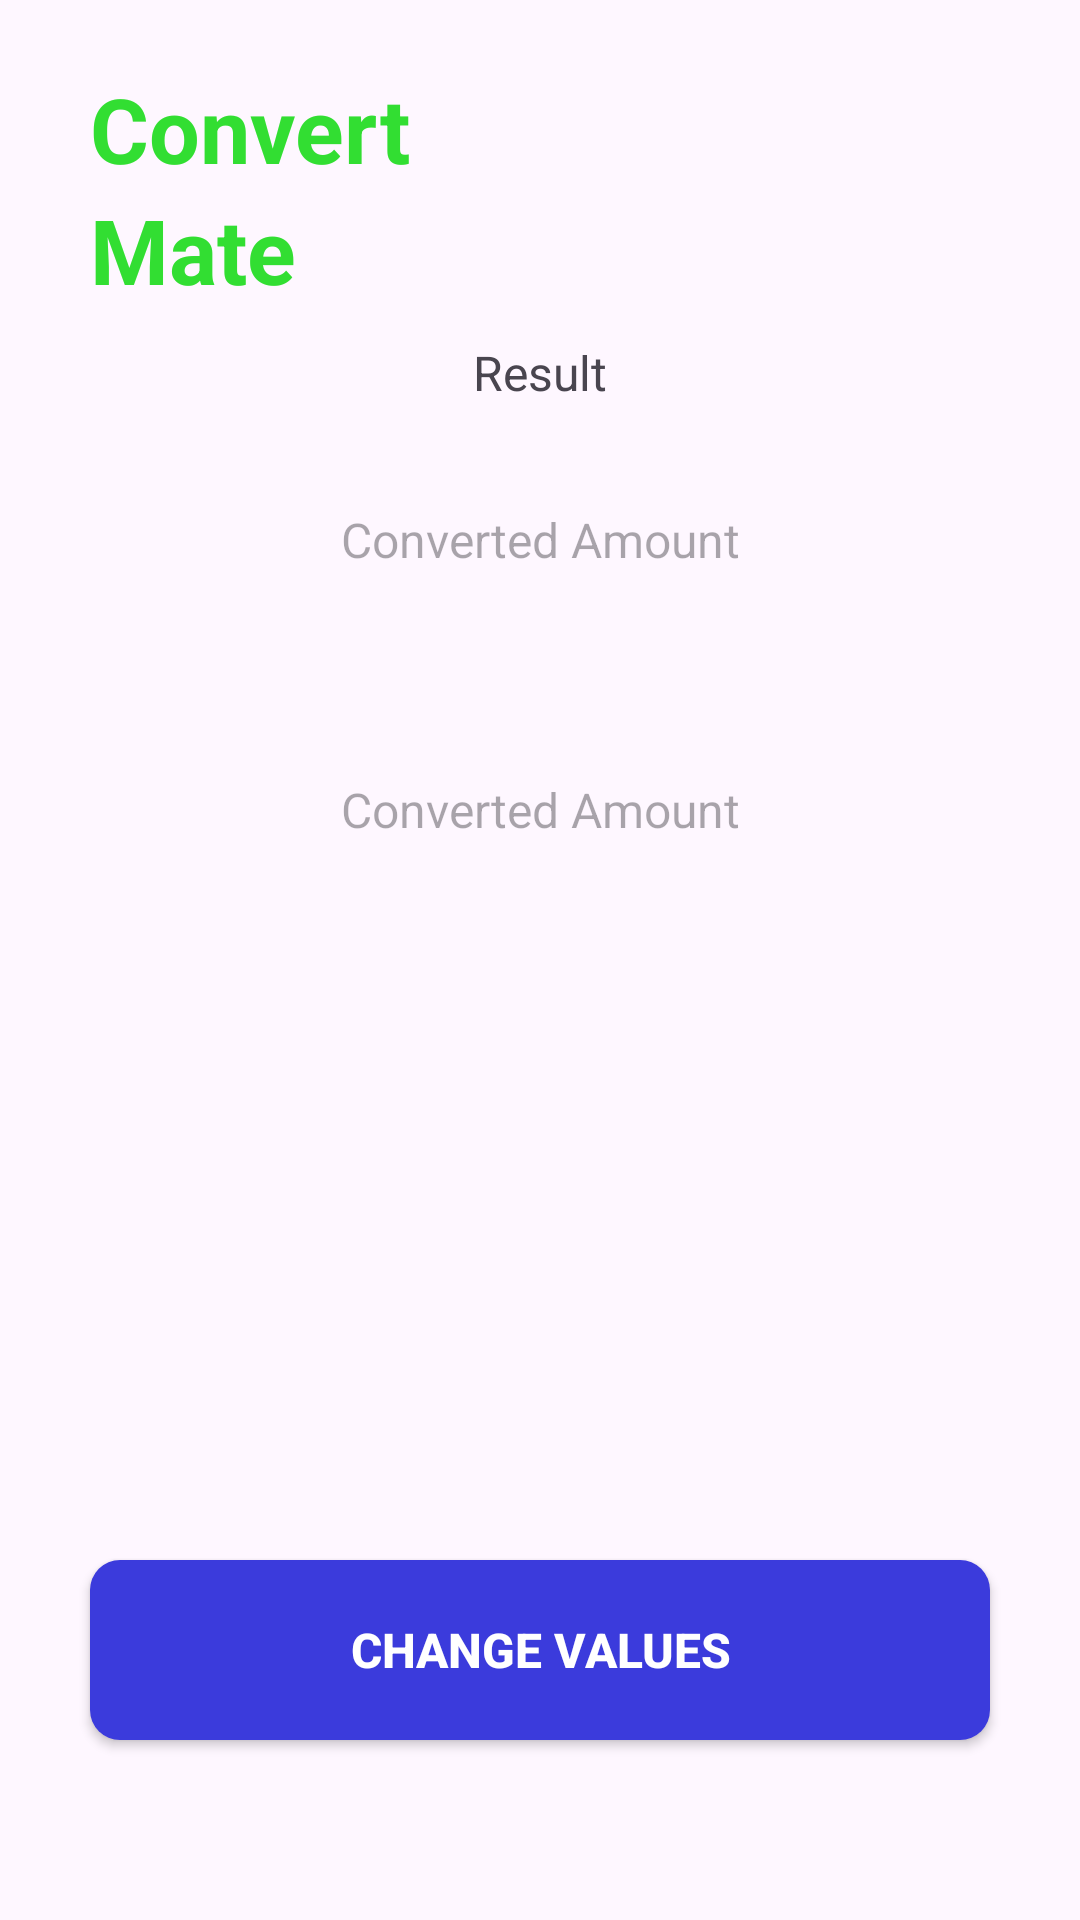

Layout XML and referenced resources for this Android screen:
<!-- AndroidManifest.xml: application theme Theme.ConvertMate -->
<!-- res/layout/fragment_result.xml -->
<?xml version="1.0" encoding="utf-8"?>
<androidx.constraintlayout.widget.ConstraintLayout xmlns:android="http://schemas.android.com/apk/res/android"
    xmlns:app="http://schemas.android.com/apk/res-auto"
    xmlns:tools="http://schemas.android.com/tools"
    android:id="@+id/mainLayout"
    android:layout_width="match_parent"
    android:layout_height="match_parent"
    android:fillViewport="true"
    android:fitsSystemWindows="true">

    <TextView
        android:id="@+id/convert_naming"
        android:layout_width="wrap_content"
        android:layout_height="wrap_content"
        android:layout_marginStart="30dp"
        android:text="@string/convert"
        android:textColor="@color/green"
        android:textSize="30sp"
        android:textStyle="bold"
        app:layout_constraintBottom_toBottomOf="parent"
        app:layout_constraintEnd_toEndOf="parent"
        app:layout_constraintHorizontal_bias="0"
        app:layout_constraintStart_toStartOf="parent"
        app:layout_constraintTop_toTopOf="parent"
        app:layout_constraintVertical_bias="0.038" />

    <TextView
        android:id="@+id/mate_naming"
        android:layout_width="wrap_content"
        android:layout_height="wrap_content"
        android:text="@string/Mate"
        android:textColor="@color/green"
        android:textSize="30sp"
        android:textStyle="bold"
        app:layout_constraintBottom_toBottomOf="parent"
        app:layout_constraintHorizontal_bias="0.144"
        app:layout_constraintStart_toStartOf="@id/convert_naming"
        app:layout_constraintTop_toBottomOf="@+id/convert_naming"
        app:layout_constraintVertical_bias="0.0" />

        <TextView
            android:id="@+id/result"
            android:textAlignment="center"
            android:layout_width="match_parent"
            android:layout_height="wrap_content"
            android:text="@string/result"
            android:textSize="16sp"
            android:layout_marginTop="10dp"
            app:layout_constraintEnd_toEndOf="@id/result_to"
            app:layout_constraintHorizontal_bias="0.896"
            app:layout_constraintStart_toStartOf="@id/result_to"
            app:layout_constraintTop_toBottomOf="@id/mate_naming" />


    <EditText
        android:id="@+id/result_from"
        android:layout_width="0dp"
        android:layout_height="50dp"
        android:layout_marginStart="30dp"
        android:layout_marginTop="20dp"
        android:layout_marginEnd="30dp"
        android:layout_marginBottom="20dp"
        android:background="@drawable/edit_text_input_with_border_2"
        android:clickable="false"
        android:enabled="false"
        android:hint="@string/converted_amount"
        android:importantForAutofill="no"
        android:paddingStart="20dp"
        android:paddingEnd="20dp"
        android:textAlignment="center"
        android:textColor="@color/black"
        android:textSize="16sp"
        app:layout_constraintBottom_toBottomOf="parent"
        app:layout_constraintEnd_toEndOf="parent"
        app:layout_constraintHorizontal_bias="0.0"
        app:layout_constraintStart_toStartOf="parent"
        app:layout_constraintTop_toBottomOf="@id/result"
        app:layout_constraintVertical_bias="0.0"
        tools:ignore="LabelFor" />

    <ImageView
        android:layout_width="30dp"
        android:layout_height="0dp"
        android:background="@drawable/outline_arrow_right_alt_24"
        android:rotation="90"
        app:backgroundTint="@color/green"
        app:layout_constraintBottom_toTopOf="@id/result_to"
        app:layout_constraintEnd_toEndOf="@id/result_from"
        app:layout_constraintStart_toStartOf="@id/result_from"
        app:layout_constraintTop_toBottomOf="@id/result_from" />


    <EditText
        android:id="@+id/result_to"
        android:layout_width="0dp"
        android:layout_height="50dp"
        android:layout_marginStart="30dp"
        android:layout_marginTop="40dp"
        android:layout_marginEnd="30dp"
        android:layout_marginBottom="20dp"
        android:background="@drawable/edit_text_input_with_border_2"
        android:clickable="false"
        android:enabled="false"
        android:hint="@string/converted_amount"
        android:importantForAutofill="no"
        android:paddingStart="20dp"
        android:paddingEnd="20dp"
        android:textAlignment="center"
        android:textColor="@color/black"
        android:textSize="16sp"
        app:layout_constraintBottom_toBottomOf="parent"
        app:layout_constraintEnd_toEndOf="parent"
        app:layout_constraintHorizontal_bias="0.0"
        app:layout_constraintStart_toStartOf="parent"
        app:layout_constraintTop_toBottomOf="@id/result_from"
        app:layout_constraintVertical_bias="0.0"
        tools:ignore="LabelFor" />


    <Button
        android:id="@+id/btnNavBack"
        android:layout_width="0dp"
        android:layout_height="60dp"
        android:layout_marginBottom="60dp"
        android:background="@drawable/btn_main_round"
        android:text="@string/change_values"
        android:textAllCaps="true"
        android:textColor="@color/white"
        android:textSize="16sp"
        android:textStyle="bold"
        app:backgroundTint="@color/blue"
        app:layout_constraintEnd_toEndOf="@id/result_to"
        app:layout_constraintHorizontal_bias="0.0"
        app:layout_constraintStart_toStartOf="@id/result_to"
        app:layout_constraintBottom_toBottomOf="parent"
        app:layout_constraintVertical_bias="0.123" />
</androidx.constraintlayout.widget.ConstraintLayout>
<!-- resources referenced by this layout -->
<resources>
  <color name="black">#FF000000</color>
  <color name="blue">#3b3bdc</color>
  <color name="green">#32de32</color>
  <color name="white">#FFFFFFFF</color>
  <!-- drawable btn_main_round (drawable) -->
  <?xml version="1.0" encoding="utf-8"?>
  <shape xmlns:android="http://schemas.android.com/apk/res/android"
      android:shape="rectangle">
  
      <corners android:radius="10sp"/>
      <solid android:color="@color/green"/>
  
  </shape>
  <string name="Mate">Mate</string>
  <string name="change_values">change values</string>
  <string name="convert">Convert</string>
  <string name="converted_amount">Converted Amount</string>
  <string name="result">Result</string>
  <style name="Theme.ConvertMate" parent="Base.Theme.ConvertMate" />
  <style name="Base.Theme.ConvertMate" parent="Theme.Material3.Light.NoActionBar">
          
          
      </style>
</resources>
